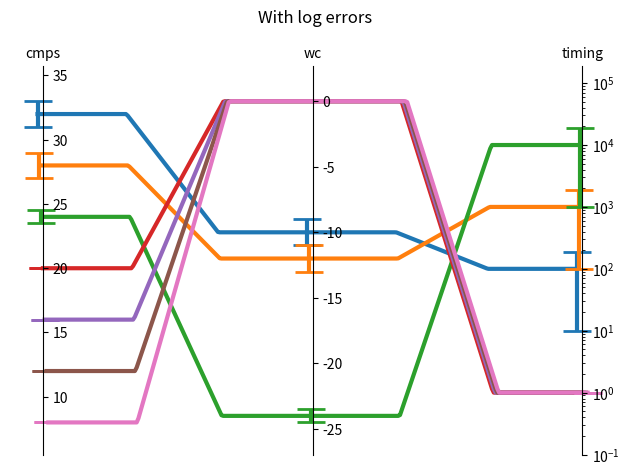

Recreate this plot in Python.
import matplotlib.pyplot as plt
import numpy as np
import pandas as pd
from scipy.interpolate import make_interp_spline


def parallel_coordinates(
    df,
    error_df=None,
    error_suffix="",
    lw=3,
    capsize=10,
    jitter_x=False,
    log_columns=[],
    cmap=None,
    figsize=None,
    enlarge=0.0,
):
    fig, lax = plt.subplots(figsize=figsize)

    ticklabels = {}

    for col in df.columns:
        if (df.dtypes[col] == str) or (df.dtypes[col] == object):
            assert not col in log_columns
            ticklabels[col] = list(df[col])
            df[col] = np.linspace(0, 1, len(df[col])).astype(float)

    if error_df is not None:
        for col in df.columns:
            if not col + error_suffix in error_df:
                error_df = error_df.copy()
                error_df[col + error_suffix] = np.zeros(len(df))

    class Scaler:
        def __init__(self, col, scale=True):
            self.col = col

            self.min = min(
                df[col]
                - (
                    error_df[col + error_suffix]
                    if error_df is not None
                    else np.zeros(len(df))
                )
            )
            self.max = max(
                df[col]
                + (
                    error_df[col + error_suffix]
                    if error_df is not None
                    else np.zeros(len(df))
                )
            )
            if self.max == self.min:
                self.min -= 0.1 * abs(self.min)
                self.max += 0.1 * abs(self.max)
            elif col in log_columns:
                assert self.min > 0
                assert self.max > 0
                self.min /= 10
                self.max *= 10
            else:
                self.min -= 0.1 * (self.max - self.min)
                self.max += 0.1 * (self.max - self.min)

            assert (self.max - self.min) > 0

        def __call__(self, x):
            s = np.log10 if self.col in log_columns else lambda x: x
            return (s(x) - s(self.min)) / (s(self.max) - s(self.min))

        def only_scale(self, x):
            # s = np.log10 if self.col in log_columns else lambda x: x
            return x / (self.max - self.min)

    x_coors = np.linspace(0, 1, len(df.columns))
    axes = [lax.twinx() for _ in x_coors]
    scalers = [Scaler(col) for col in df.columns]

    for ax, x, s in zip(axes, x_coors, scalers):
        if s.col in log_columns:
            ax.set_yscale("log")

        ax.set_ylim(s.min * (1-enlarge), s.max * (1+enlarge))
        ax.spines["right"].set_position(("data", x))
        ax.spines["left"].set_visible(False)

        ax.spines["top"].set_visible(False)
        ax.spines["bottom"].set_visible(False)

        ax.set_zorder(100)
        ax.yaxis.set_zorder(100)

        if s.col in ticklabels:
            ax.set_yticks(np.linspace(0, 1, len(df[s.col])))
            ax.set_yticklabels(ticklabels[s.col])

    lax.xaxis.tick_top()
    lax.tick_params(axis="x", which="both", length=0)
    lax.set_xticks(x_coors)
    lax.set_xticklabels(df.columns)
    lax.set_ylim(0, 1)
    lax.spines["top"].set_visible(False)
    lax.spines["bottom"].set_visible(False)
    lax.spines["right"].set_visible(False)
    lax.spines["left"].set_visible(False)
    lax.get_yaxis().set_visible(False)

    ##########################
    # Function for smoothing #
    ##########################
    def smooth(x, y):
        d = 0.33 * (1 / (len(x) - 1))
        x_help = (
            [x[0], x[0] + d]
            + sum([[xx - d, xx, xx + d] for xx in x[1:-1]], [])
            + [x[-1] - d, x[-1]]
        )
        y_help = [y[0], y[0]] + sum([3 * [yy] for yy in y[1:-1]], []) + [y[-1], y[-1]]

        spline = make_interp_spline(x_help, y_help, k=1)  # type: BSpline
        x_spline = np.linspace(min(x), max(x), 300)
        return x_spline, spline(x_spline)

    ###########################
    # Loop over the dataframe #
    ###########################
    x_offsets = np.linspace(-0.01, 0.01, len(df)) if jitter_x else np.zeros(len(df))
    colormap_vals = np.linspace(0, 1, len(df))

    if isinstance(cmap, str):
        cmap = plt.colormaps[cmap]

    for i, x_offset, cmap_idx in zip(df.index, x_offsets, colormap_vals):
        x = x_coors + x_offset
        y = [s(df.loc[i, col]) for s, col in zip(scalers, df.columns)]

        yerr = None
        if error_df is not None:
            yerr = [
                s.only_scale(error_df.loc[i, col + error_suffix])
                for s, col in zip(scalers, df.columns)
            ]
            yerr = [yerr.copy(), yerr.copy()]

            # TODO refactor this into the Scaler class
            for j, s in enumerate(scalers):
                if s.col in log_columns:
                    y_val, err_val = (
                        df.loc[i, s.col],
                        error_df.loc[i, s.col + error_suffix],
                    )

                    dlow = np.log10(y_val) - np.log10(y_val - err_val)
                    dhigh = np.log10(y_val + err_val) - np.log10(y_val)

                    dlow /= np.log10(s.max) - np.log10(s.min)
                    dhigh /= np.log10(s.max) - np.log10(s.min)

                    yerr[0][j] = dlow
                    yerr[1][j] = dhigh

        color = cmap(cmap_idx) if cmap is not None else None
        line = lax.plot(*smooth(x, y), lw=lw, zorder=i, c=color)[0]
        lax.errorbar(
            x=x,
            y=y,
            yerr=yerr,
            capsize=capsize,
            lw=lw,
            capthick=max(1, lw - 1),
            fmt=",",
            color=line._color,
            zorder=i,
        )

    fig.tight_layout()
    return fig, ax


if __name__ == "__main__":
    import pandas as pd

    df = pd.DataFrame(
        {
            "timing": [100, 1000, 10000, 1, 1, 1, 1],
            "cmps": [32, 28, 24, 20, 16, 12, 8],
            "cmps_errs": [1, 1, 0.5, 0, 0, 0, 0],
            "wc": [-10, -12, -24, 0, 0, 0, 0],
            "wc_errs": [1, 1, 0.5, 0, 0, 0, 0],
            "timing_errs": [90, 900, 9000, 0, 0, 0, 0],
            "test": [0, 0.5, 1, 0, 0, 0, 0],
        }
    )

    fig, ax = parallel_coordinates(
        df[["cmps", "wc", "timing"]],
        error_df=df[["cmps_errs", "wc_errs", "timing_errs"]],
        error_suffix="_errs",
        jitter_x=True,
        log_columns=["timing"],
    )
    fig.suptitle("With log errors")
    fig.tight_layout()
    plt.show()
    exit()

    fig, ax = parallel_coordinates(
        df[df["cmps"] > 1],
        log_columns=["timing"],
    )
    fig.suptitle("Select rows with log")
    fig.tight_layout()
    plt.show()
    # exit()

    fig, ax = parallel_coordinates(df)
    fig.suptitle("Simple")
    fig.tight_layout()
    plt.show()
    # exit()

    fig, ax = parallel_coordinates(df, cmap="plasma")
    fig.suptitle("Simple with cmap")
    fig.tight_layout()
    plt.show()
    # exit()

    fig, ax = parallel_coordinates(
        df[["cmps", "wc", "timing", "test"]], log_columns=["timing"]
    )
    fig.suptitle("With log")
    fig.tight_layout()
    plt.show()

    fig, ax = parallel_coordinates(
        df[["cmps", "wc", "timing"]],
        error_df=df[["cmps_errs", "wc_errs", "timing_errs"]],
        error_suffix="_errs",
        jitter_x=True,
    )
    fig.suptitle("With errors")
    fig.tight_layout()
    plt.show()
